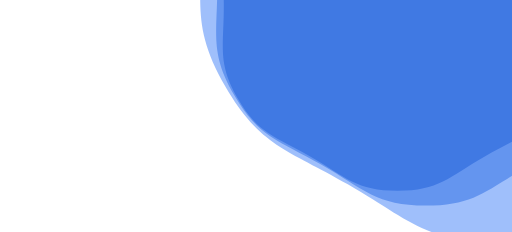
t = 0.00 s
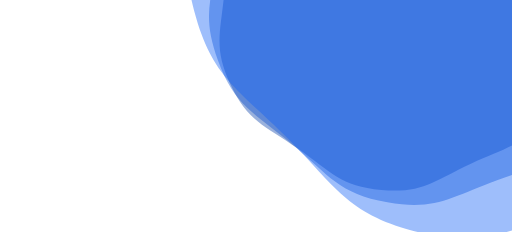
t = 1.39 s
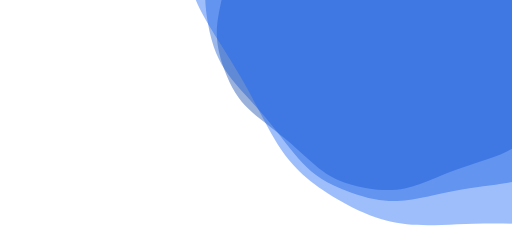
t = 2.78 s
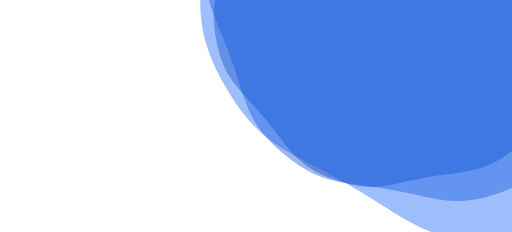
t = 5.56 s
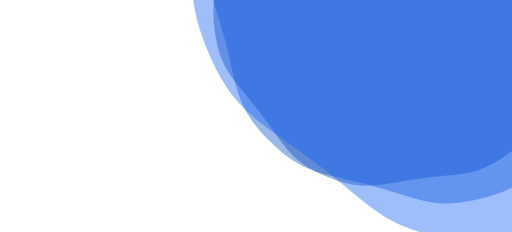
t = 6.25 s
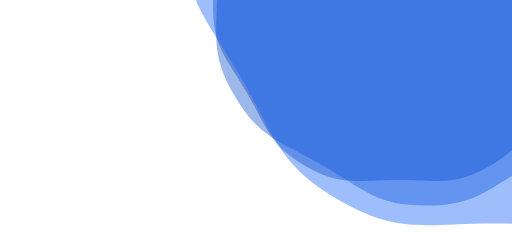
t = 8.33 s

The animated SVG that drew these frames (rendered in a browser with its animation timeline set to each time). Animation: 3 SMIL elements (animateTransform=3); frames cover the first 8.33 s, repeats indefinitely.

<?xml version="1.0" encoding="utf-8"?>
<svg xmlns="http://www.w3.org/2000/svg" xmlns:xlink="http://www.w3.org/1999/xlink" style="margin: auto; background: none; display: block; z-index: 1; position: relative; shape-rendering: auto;" width="1440" height="653" preserveAspectRatio="xMidYMid" viewBox="0 0 1440 653">
<g transform="translate(720,326.5) scale(1,1) translate(-720,-326.5)"><g transform="translate(1118.2381262373478,17.594844958899955) scale(100)" opacity="0.4">
  <path d="M4.888799999999999 0 C4.888799999999999 1.1591999999999998 5.075311076125778 1.591703351933078 4.495711076125778 2.5955999999999992 S3.448296648066921 3.6542249940213622 2.4444 4.233824994021362 S1.1592 5.191199999999999 3.1786932318668695e-16 5.191199999999999 S-1.4405033519330774 4.8134249940213625 -2.4443999999999986 4.233824994021363 S-3.9161110761257767 3.599496648066922 -4.495711076125777 2.5956000000000015 S-4.888799999999999 1.1592000000000005 -4.888799999999999 5.987053271671579e-16 S-5.075311076125778 -1.591703351933077 -4.495711076125779 -2.5955999999999984 S-3.448296648066923 -3.654224994021362 -2.4444000000000017 -4.233824994021362 S-1.1592000000000007 -5.191199999999999 -9.536079695600609e-16 -5.191199999999999 S1.4405033519330748 -4.813424994021364 2.4443999999999964 -4.233824994021365 S3.9161110761257754 -3.5994966480669226 4.495711076125776 -2.595600000000002 S4.888799999999999 -1.159200000000001 4.888799999999999 -1.1974106543343157e-15" fill="#063faa" stroke-width="0">
    <animateTransform attributeName="transform" type="rotate" dur="16.666666666666664s" repeatCount="indefinite" values="0;60"></animateTransform>
  </path>
</g><g transform="translate(1197.8857514848175,-44.1861860493201) scale(100)" opacity="0.4">
  <path d="M5.866559999999999 0 C5.866559999999999 1.3910399999999996 6.090373291350932 1.910044022319694 5.394853291350933 3.1147199999999993 S4.1379559776803045 4.385069992825635 2.93328 5.080589992825635 S1.39104 6.229439999999999 3.814431878240244e-16 6.229439999999999 S-1.7286040223196928 5.776109992825635 -2.933279999999998 5.080589992825636 S-4.699333291350932 4.319395977680307 -5.394853291350932 3.114720000000002 S-5.866559999999999 1.3910400000000003 -5.866559999999999 7.184463926005896e-16 S-6.090373291350933 -1.9100440223196924 -5.394853291350934 -3.114719999999998 S-4.137955977680307 -4.385069992825635 -2.933280000000002 -5.080589992825635 S-1.3910400000000007 -6.229439999999999 -1.144329563472073e-15 -6.229439999999999 S1.7286040223196897 -5.776109992825637 2.9332799999999954 -5.0805899928256375 S4.699333291350931 -4.3193959776803075 5.394853291350931 -3.1147200000000024 S5.866559999999999 -1.391040000000001 5.866559999999999 -1.4368927852011791e-15" fill="#0a4fcf" stroke-width="0">
    <animateTransform attributeName="transform" type="rotate" dur="8.333333333333332s" repeatCount="indefinite" values="0;60"></animateTransform>
  </path>
</g><g transform="translate(1389.0400520787446,-192.4606604690481) scale(100)" opacity="0.4">
  <path d="M8.213183999999998 0 C8.213183999999998 1.9474559999999994 8.526522607891305 2.6740616312475707 7.552794607891306 4.360607999999998 S5.793138368752427 6.139097989955889 4.106592 7.112825989955889 S1.9474559999999999 8.721215999999998 5.34020462953634e-16 8.721215999999998 S-2.4200456312475698 8.086553989955888 -4.106591999999997 7.11282598995589 S-6.579066607891304 6.0471543687524285 -7.552794607891304 4.360608000000002 S-8.213183999999998 1.9474560000000005 -8.213183999999998 1.0058249496408253e-15 S-8.526522607891305 -2.674061631247569 -7.552794607891307 -4.3606079999999965 S-5.793138368752429 -6.1390979899558875 -4.106592000000003 -7.112825989955888 S-1.947456000000001 -8.721215999999998 -1.602061388860902e-15 -8.721215999999998 S2.4200456312475658 -8.08655398995589 4.106591999999994 -7.112825989955892 S6.579066607891303 -6.047154368752429 7.552794607891303 -4.360608000000003 S8.213183999999998 -1.9474560000000014 8.213183999999998 -2.0116498992816505e-15" fill="#0f5ff6" stroke-width="0">
    <animateTransform attributeName="transform" type="rotate" dur="5.5555555555555545s" repeatCount="indefinite" values="0;60"></animateTransform>
  </path>
</g></g>
</svg>